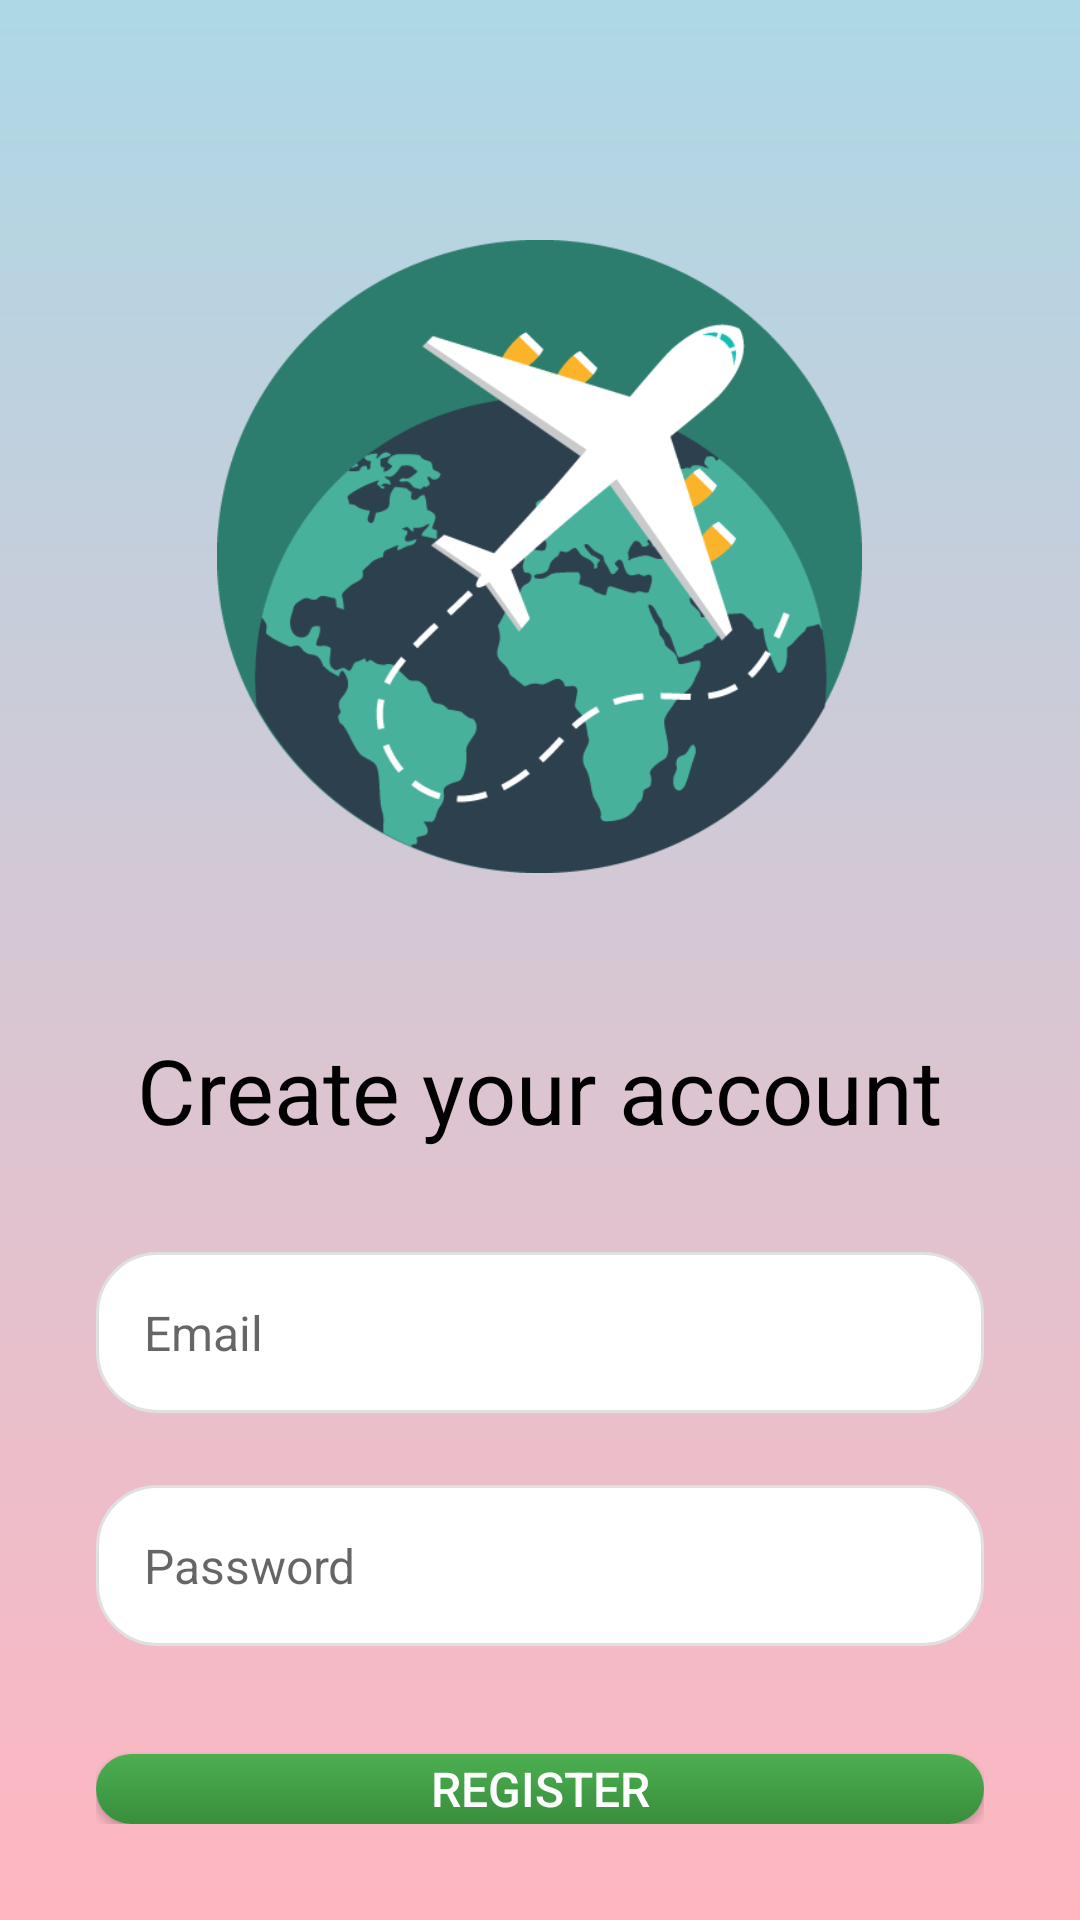

Android layout source for this screen:
<!-- AndroidManifest.xml: application theme Theme.BookingProyect -->
<!-- res/layout/activity_registro.xml -->
<?xml version="1.0" encoding="utf-8"?>
<RelativeLayout xmlns:android="http://schemas.android.com/apk/res/android"
    android:layout_width="match_parent"
    android:layout_height="match_parent"
    android:background="@drawable/travel_bg">

    <ImageView
        android:id="@+id/logo"
        android:layout_width="215dp"
        android:layout_height="211dp"
        android:layout_centerHorizontal="true"
        android:layout_marginTop="80dp"
        android:background="@drawable/registro" />

    <LinearLayout
        android:id="@+id/input_layout"
        android:layout_width="match_parent"
        android:layout_height="wrap_content"
        android:layout_below="@id/logo"
        android:layout_marginTop="20dp"
        android:gravity="center"
        android:orientation="vertical"
        android:padding="32dp">

        <TextView
            android:id="@+id/textView"
            android:layout_width="wrap_content"
            android:layout_height="wrap_content"
            android:layout_marginBottom="10dp"
            android:text="Create your account"
            android:textColor="@color/black"
            android:textSize="30dp"
            android:gravity="center_horizontal"/>

        <EditText
            android:id="@+id/email"
            android:layout_width="match_parent"
            android:layout_height="wrap_content"
            android:layout_marginTop="24dp"
            android:background="@drawable/edit_text_bg"
            android:hint="Email"
            android:inputType="textEmailAddress"
            android:padding="16dp"
            android:textColor="#000000"
            android:textSize="16sp" />

        <EditText
            android:id="@+id/password"
            android:layout_width="match_parent"
            android:layout_height="wrap_content"
            android:layout_marginTop="24dp"
            android:background="@drawable/edit_text_bg"
            android:hint="Password"
            android:inputType="textPassword"
            android:padding="16dp"
            android:textColor="#000000"
            android:textSize="16sp" />

        <Button
            android:id="@+id/register_button"
            android:layout_width="match_parent"
            android:layout_height="wrap_content"
            android:layout_marginTop="36dp"
            android:background="@drawable/register_button_bg"
            android:text="Register"
            android:textColor="#FFFFFF"
            android:textSize="16sp" />

    </LinearLayout>



</RelativeLayout>
<!-- resources referenced by this layout -->
<resources>
  <color name="black">#FF000000</color>
  <!-- drawable edit_text_bg (drawable) -->
  <shape xmlns:android="http://schemas.android.com/apk/res/android"
      android:shape="rectangle" >
  
      <solid android:color="#FFFFFF" />
  
      <stroke
          android:width="1dp"
          android:color="#E0E0E0" />
  
      <corners android:radius="20dp" />
  
  </shape>
  <!-- drawable register_button_bg (drawable) -->
  <shape xmlns:android="http://schemas.android.com/apk/res/android"
      android:shape="rectangle" >
  
      <corners android:radius="20dp" />
  
      <gradient
          android:startColor="#4CAF50"
          android:endColor="#388E3C"
          android:angle="270" />
  
  </shape>
  <!-- drawable registro: png bitmap (drawable, 38782 bytes) -->
  <!-- drawable travel_bg (drawable) -->
  <shape xmlns:android="http://schemas.android.com/apk/res/android"
      android:shape="rectangle">
      <gradient
          android:startColor="#FFB6C1"
          android:endColor="#ADD8E6"
          android:angle="90"/>
  </shape>
  <style name="Theme.BookingProyect" parent="Theme.MaterialComponents.DayNight.NoActionBar">
          
          <item name="colorPrimary">@color/purple_500</item>
          <item name="colorPrimaryVariant">@color/purple_700</item>
          <item name="colorOnPrimary">@color/white</item>
          
          <item name="colorSecondary">@color/teal_200</item>
          <item name="colorSecondaryVariant">@color/teal_700</item>
          <item name="colorOnSecondary">@color/black</item>
          
          <item name="android:statusBarColor">?attr/colorPrimaryVariant</item>
          
      </style>
  <color name="purple_500">#FF6200EE</color>
  <color name="purple_700">#FF3700B3</color>
  <color name="white">#FFFFFFFF</color>
  <color name="teal_200">#FF03DAC5</color>
  <color name="teal_700">#FF018786</color>
</resources>
